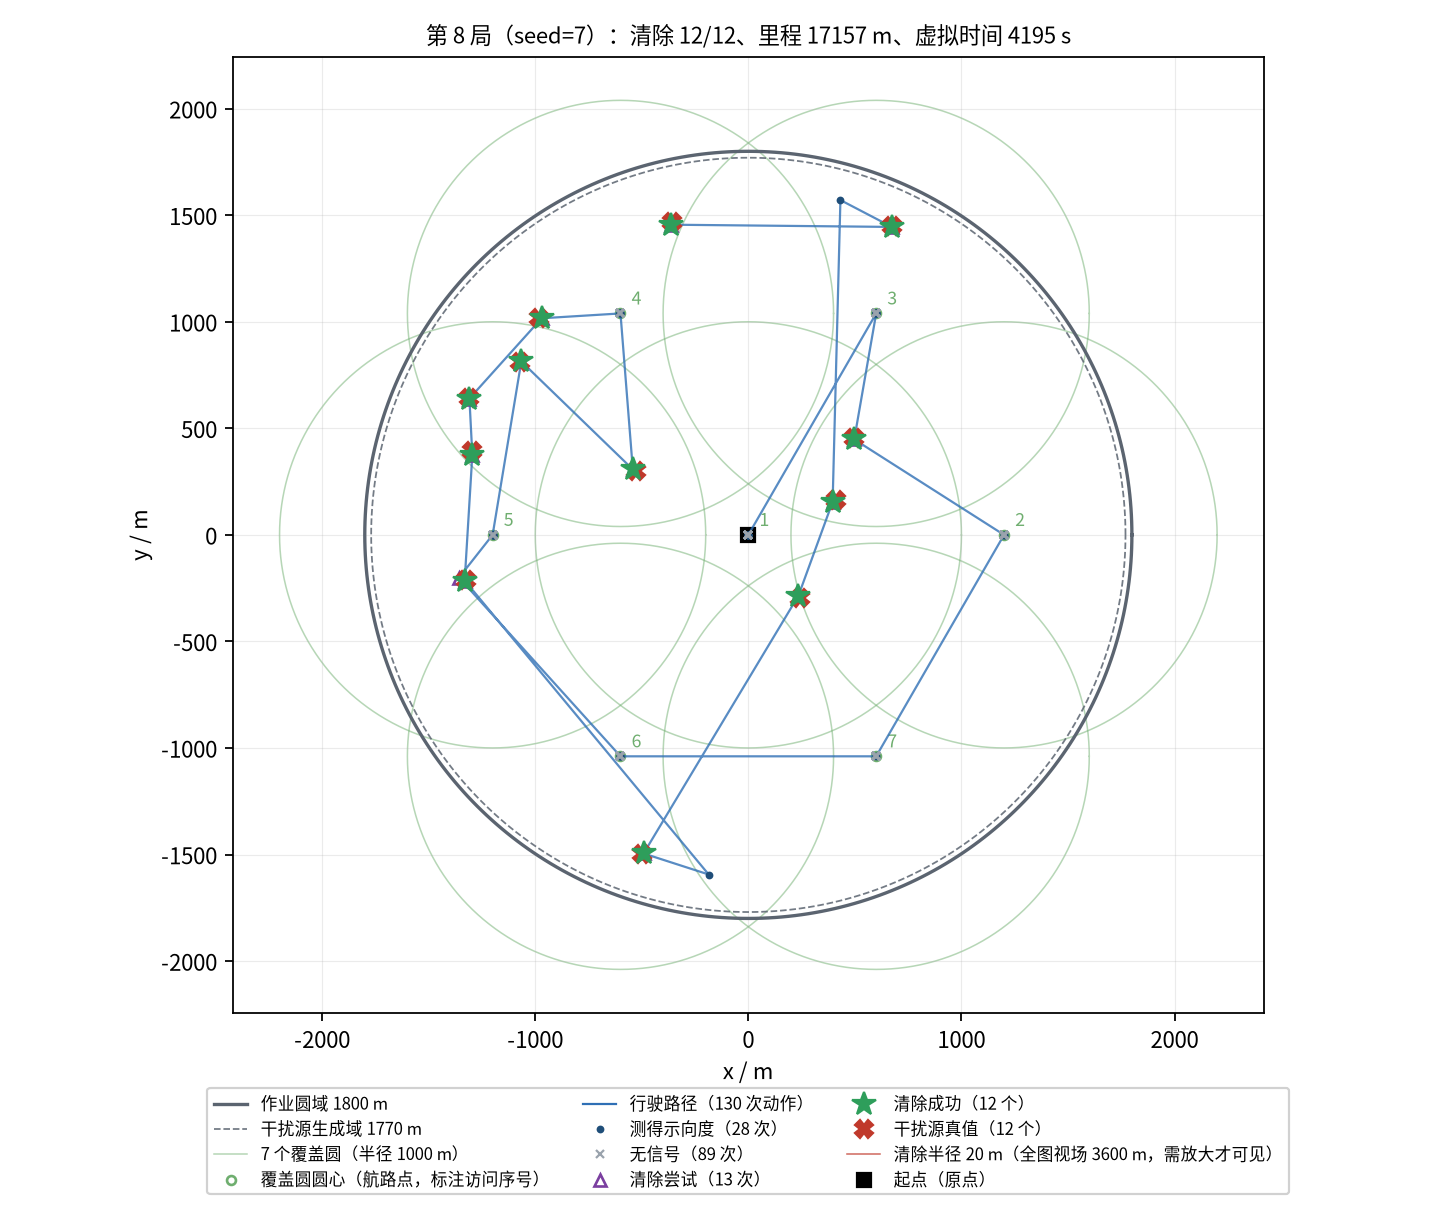

Values plotted in this chart, from the file beside it:
seq, kind, stage, x_m, y_m, channel, outcome, theta_deg, virtual_time_s, travel_m
0, measure, survey, 0.00, 0.00, 1, direction, 142.7, 5.000, 0.00
1, measure, survey, 0.00, 0.00, 2, direction, 308.9, 11, 0.00
2, measure, survey, 0.00, 0.00, 3, direction, 41.99, 17, 0.00
3, measure, survey, 0.00, 0.00, 4, no_signal, , 23, 0.00
4, measure, survey, 0.00, 0.00, 5, no_signal, , 29, 0.00
5, measure, survey, 0.00, 0.00, 6, direction, 22.08, 35, 0.00
6, measure, survey, 0.00, 0.00, 7, no_signal, , 41, 0.00
7, measure, survey, 0.00, 0.00, 8, no_signal, , 47, 0.00
8, measure, survey, 0.00, 0.00, 9, no_signal, , 53, 0.00
9, measure, survey, 0.00, 0.00, 10, no_signal, , 59, 0.00
10, measure, survey, 0.00, 0.00, 11, no_signal, , 65, 0.00
11, measure, survey, 0.00, 0.00, 12, no_signal, , 71, 0.00
12, measure, survey, 0.00, 0.00, 13, no_signal, , 77, 0.00
13, measure, survey, 0.00, 0.00, 14, no_signal, , 83, 0.00
14, measure, survey, 0.00, 0.00, 15, no_signal, , 89, 0.00
15, measure, survey, 0.00, 0.00, 16, direction, 188.4, 95, 0.00
16, measure, survey, 0.00, 0.00, 17, no_signal, , 101, 0.00
17, measure, survey, 0.00, 0.00, 18, no_signal, , 107, 0.00
18, measure, survey, 0.00, 0.00, 19, direction, 149.8, 113, 0.00
19, measure, survey, 0.00, 0.00, 20, no_signal, , 119, 0.00
20, measure, survey, 600, 1039, 1, no_signal, , 365, 1200
21, measure, survey, 600, 1039, 2, no_signal, , 371, 1200
22, measure, survey, 600, 1039, 3, direction, 260.2, 377, 1200
23, measure, survey, 600, 1039, 4, direction, 79.69, 383, 1200
24, measure, survey, 600, 1039, 5, no_signal, , 389, 1200
25, measure, survey, 600, 1039, 6, direction, 257, 395, 1200
26, measure, survey, 600, 1039, 7, no_signal, , 401, 1200
27, measure, survey, 600, 1039, 8, no_signal, , 407, 1200
28, measure, survey, 600, 1039, 9, no_signal, , 413, 1200
29, measure, survey, 600, 1039, 10, no_signal, , 419, 1200
30, measure, survey, 600, 1039, 11, no_signal, , 425, 1200
31, measure, survey, 600, 1039, 12, no_signal, , 431, 1200
32, measure, survey, 600, 1039, 13, no_signal, , 437, 1200
33, measure, survey, 600, 1039, 14, no_signal, , 443, 1200
34, measure, survey, 600, 1039, 15, no_signal, , 449, 1200
35, measure, survey, 600, 1039, 16, no_signal, , 455, 1200
36, measure, survey, 600, 1039, 17, no_signal, , 461, 1200
37, measure, survey, 600, 1039, 18, direction, 156.6, 467, 1200
38, measure, survey, 600, 1039, 19, direction, 213.1, 473, 1200
39, measure, survey, 600, 1039, 20, no_signal, , 479, 1200
40, clear, survey-clear, 497, 448.1, 3, success, , 604, 1800
41, measure, survey-clear, 1200, 0.00, 1, no_signal, , 776.7, 2634
42, measure, survey-clear, 1200, 0.00, 2, direction, 196.5, 782.7, 2634
43, measure, survey-clear, 1200, 0.00, 4, no_signal, , 788.7, 2634
44, measure, survey-clear, 1200, 0.00, 5, no_signal, , 794.7, 2634
45, measure, survey-clear, 1200, 0.00, 6, direction, 169.2, 800.7, 2634
46, measure, survey-clear, 1200, 0.00, 7, no_signal, , 806.7, 2634
47, measure, survey-clear, 1200, 0.00, 8, no_signal, , 812.7, 2634
48, measure, survey-clear, 1200, 0.00, 9, no_signal, , 818.7, 2634
49, measure, survey-clear, 1200, 0.00, 10, no_signal, , 824.7, 2634
50, measure, survey-clear, 1200, 0.00, 11, no_signal, , 830.7, 2634
51, measure, survey-clear, 1200, 0.00, 12, no_signal, , 836.7, 2634
52, measure, survey-clear, 1200, 0.00, 13, no_signal, , 842.7, 2634
53, measure, survey-clear, 1200, 0.00, 14, no_signal, , 848.7, 2634
54, measure, survey-clear, 1200, 0.00, 15, no_signal, , 854.7, 2634
55, measure, survey-clear, 1200, 0.00, 16, no_signal, , 860.7, 2634
56, measure, survey-clear, 1200, 0.00, 17, no_signal, , 866.7, 2634
57, measure, survey-clear, 1200, 0.00, 18, no_signal, , 872.7, 2634
58, measure, survey-clear, 1200, 0.00, 20, no_signal, , 878.7, 2634
59, measure, survey-clear, 600, -1039, 1, no_signal, , 1125, 3834
... 70 more rows
